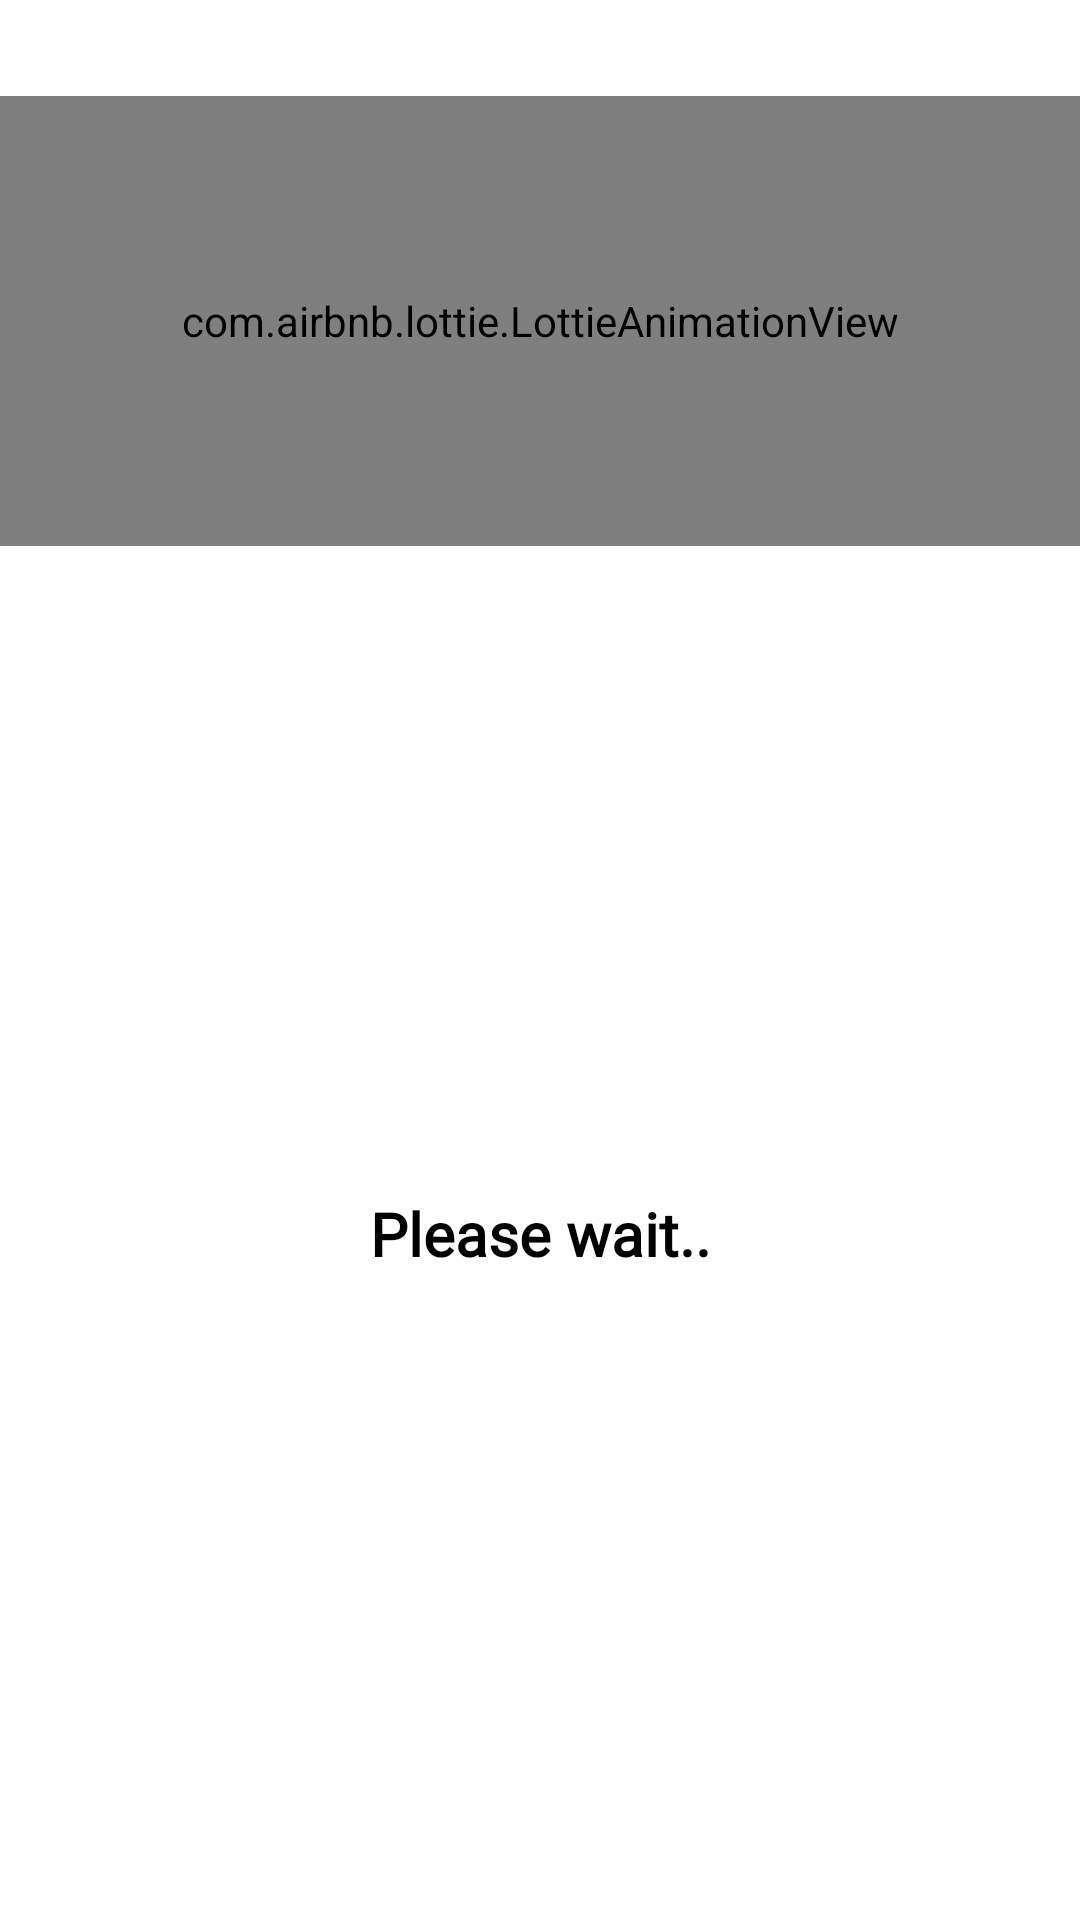

Android layout source for this screen:
<!-- AndroidManifest.xml: application theme Theme.Working -->
<!-- res/layout/custom_progress_layout.xml -->
<?xml version="1.0" encoding="utf-8"?>
<androidx.constraintlayout.widget.ConstraintLayout xmlns:android="http://schemas.android.com/apk/res/android"
    xmlns:app="http://schemas.android.com/apk/res-auto"
    xmlns:tools="http://schemas.android.com/tools"
    android:layout_width="match_parent"
    android:layout_height="wrap_content"
    android:layout_margin="100dp">
    <com.airbnb.lottie.LottieAnimationView
        android:id="@+id/progressBar"
        android:layout_width="match_parent"
        android:layout_height="150dp"
        android:layout_marginTop="32dp"
        app:lottie_autoPlay="true"
        app:lottie_loop="true"
        app:lottie_rawRes="@raw/loading"
        app:layout_constraintEnd_toEndOf="parent"
        app:layout_constraintStart_toStartOf="parent"
        app:layout_constraintTop_toTopOf="parent" />
    <TextView
        android:id="@+id/titlePro"
        android:layout_width="wrap_content"
        android:layout_height="wrap_content"
        android:gravity="center"
        android:fontFamily="@font/average_sans"
        android:textStyle="bold"
        android:textColor="@color/black"
        android:textSize="20sp"
        app:layout_constraintBottom_toBottomOf="parent"
        app:layout_constraintEnd_toEndOf="parent"
        app:layout_constraintStart_toStartOf="parent"
        app:layout_constraintTop_toBottomOf="@+id/progressBar"
        android:text="Please wait.." />
    <TextView
        android:id="@+id/textView"
        android:layout_width="wrap_content"
        android:layout_height="wrap_content"
        android:layout_marginTop="16dp"
        android:gravity="center"
        android:textColor="@color/black"
        android:textSize="15sp"
        android:paddingBottom="10dp"
        android:fontFamily="@font/average_sans"
        android:textStyle="bold"
        app:layout_constraintBottom_toBottomOf="parent"
        app:layout_constraintEnd_toEndOf="parent"
        app:layout_constraintStart_toStartOf="parent"
        app:layout_constraintTop_toBottomOf="@+id/titlePro"
        tools:text="TextView" />
</androidx.constraintlayout.widget.ConstraintLayout>
<!-- resources referenced by this layout -->
<resources>
  <color name="black">#FF000000</color>
  <style name="Theme.Working" parent="Theme.MaterialComponents.DayNight.DarkActionBar">
          
          <item name="colorPrimary">@color/my_color</item>
          <item name="colorPrimaryVariant">@color/my_color</item>
          <item name="colorOnPrimary">@color/white</item>
          
          <item name="colorSecondary">@color/teal_200</item>
          <item name="colorSecondaryVariant">@color/teal_700</item>
          <item name="colorOnSecondary">@color/black</item>
          
          <item name="android:statusBarColor" tools:targetApi="l">@color/my_color</item>
          
      </style>
  <color name="my_color">#fb7268</color>
  <color name="white">#FFFFFFFF</color>
  <color name="teal_200">#FF03DAC5</color>
  <color name="teal_700">#FF018786</color>
</resources>
